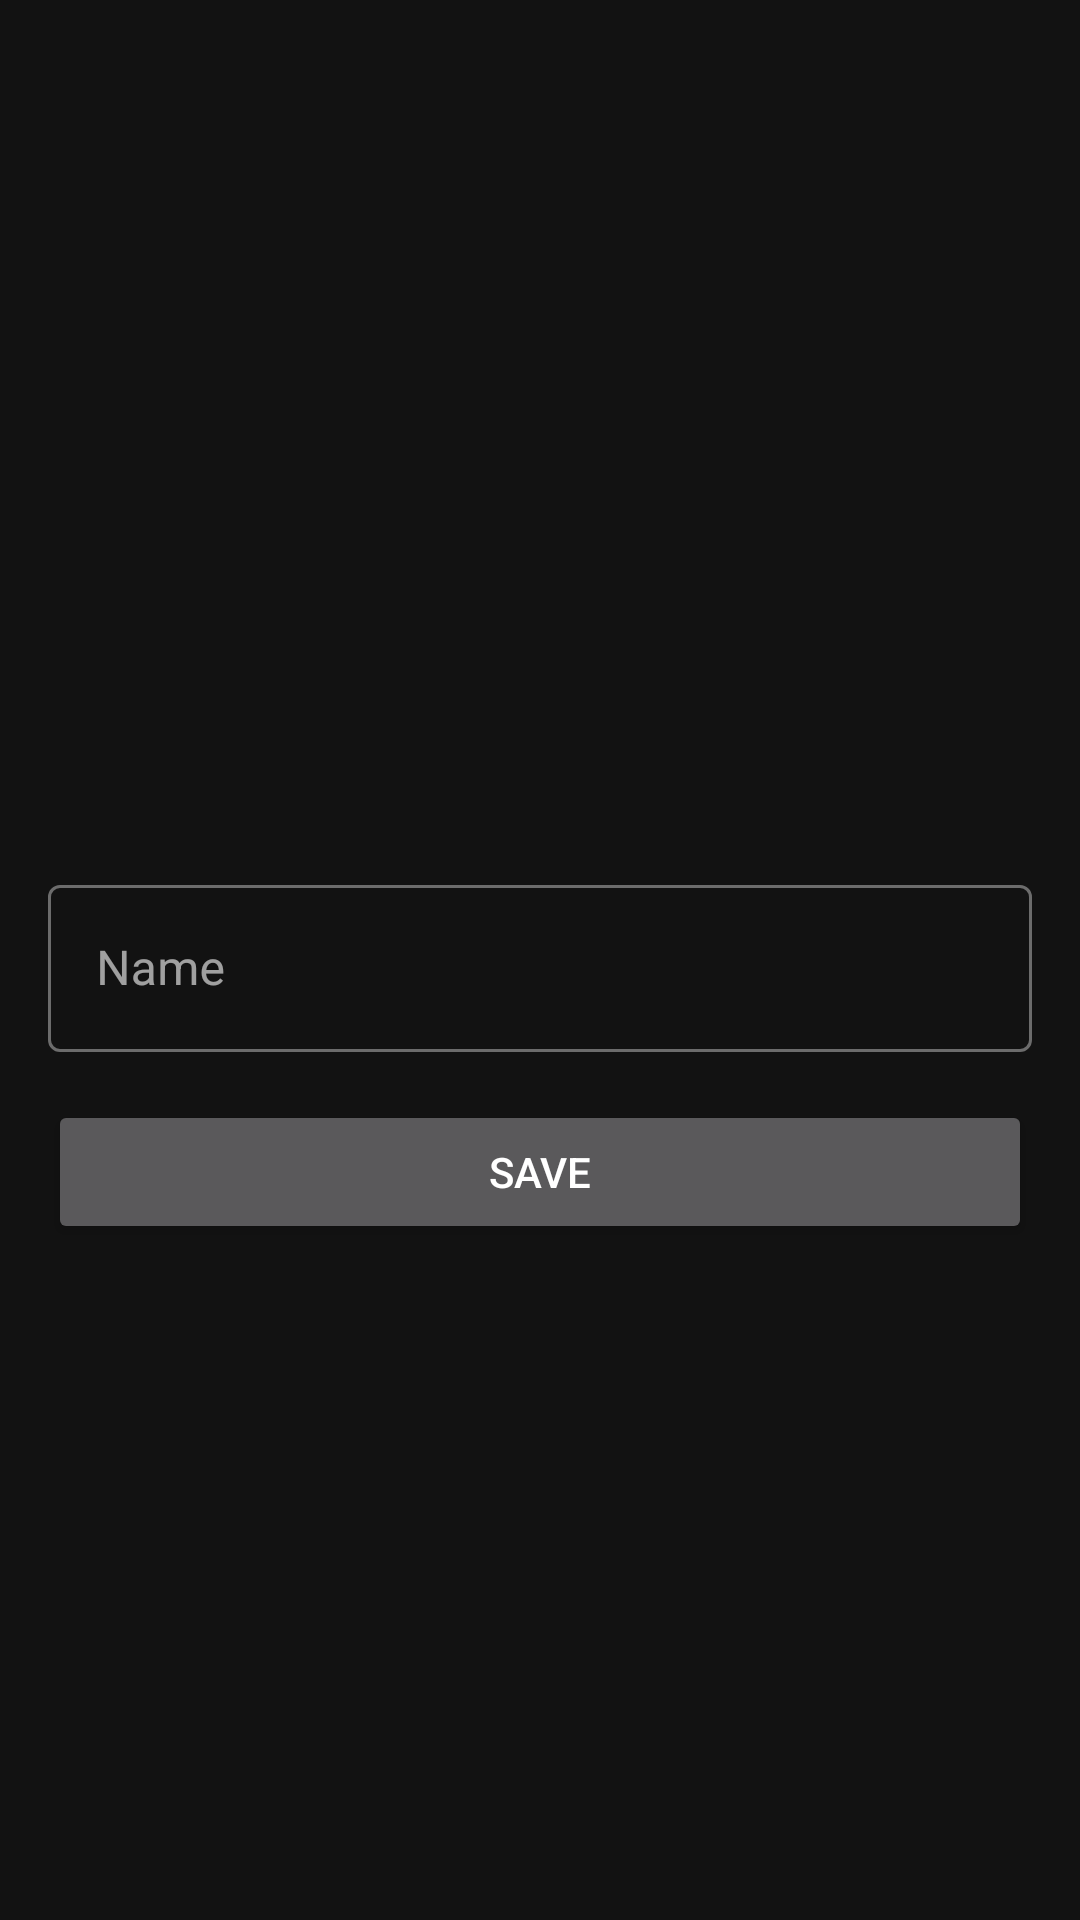

Reconstruct the res/layout file that produces this screen, plus the resources it refers to.
<!-- AndroidManifest.xml: application theme AppTheme -->
<!-- res/layout/fragment_choose_recipient.xml -->
<?xml version="1.0" encoding="utf-8"?>
<androidx.constraintlayout.widget.ConstraintLayout xmlns:android="http://schemas.android.com/apk/res/android"
    xmlns:tools="http://schemas.android.com/tools"
    android:layout_width="match_parent"
    android:layout_height="match_parent"
    xmlns:app="http://schemas.android.com/apk/res-auto"
    tools:context=".view.fragment.ChooseRecipientFragment">

    <com.google.android.material.textfield.TextInputLayout
        android:id="@+id/textInputLayout"
        style="@style/Widget.MaterialComponents.TextInputLayout.OutlinedBox"
        android:layout_width="match_parent"
        android:layout_height="wrap_content"
        android:layout_marginStart="16dp"
        android:layout_marginEnd="16dp"
        app:layout_constraintBottom_toBottomOf="parent"
        app:layout_constraintEnd_toEndOf="parent"
        app:layout_constraintStart_toStartOf="parent"
        app:layout_constraintTop_toTopOf="parent">

        <com.google.android.material.textfield.TextInputEditText
            android:id="@+id/input_name"
            android:layout_width="match_parent"
            android:layout_height="wrap_content"
            android:hint="Name"
            android:inputType="text"
            android:maxLines="1" />
    </com.google.android.material.textfield.TextInputLayout>

    <Button
        android:id="@+id/btn_save"
        android:layout_width="match_parent"
        android:layout_height="0dp"
        android:layout_marginStart="16dp"
        android:layout_marginTop="16dp"
        android:layout_marginEnd="16dp"
        android:text="Save"
        app:layout_constraintEnd_toEndOf="parent"
        app:layout_constraintStart_toStartOf="parent"
        app:layout_constraintTop_toBottomOf="@+id/textInputLayout" />

</androidx.constraintlayout.widget.ConstraintLayout>
<!-- resources referenced by this layout -->
<resources>
  <style name="AppTheme" parent="Theme.MaterialComponents">
          
          <item name="colorPrimary">@color/colorPrimary</item>
          <item name="colorPrimaryDark">@color/colorPrimaryDark</item>
          <item name="colorAccent">@color/colorAccent</item>
          <item name="colorError">@color/colorError</item>
      </style>
  <color name="colorPrimary">#2196F3</color>
  <color name="colorPrimaryDark">#1976D2</color>
  <color name="colorAccent">#00BCD4</color>
  <color name="colorError">#F44336</color>
</resources>
